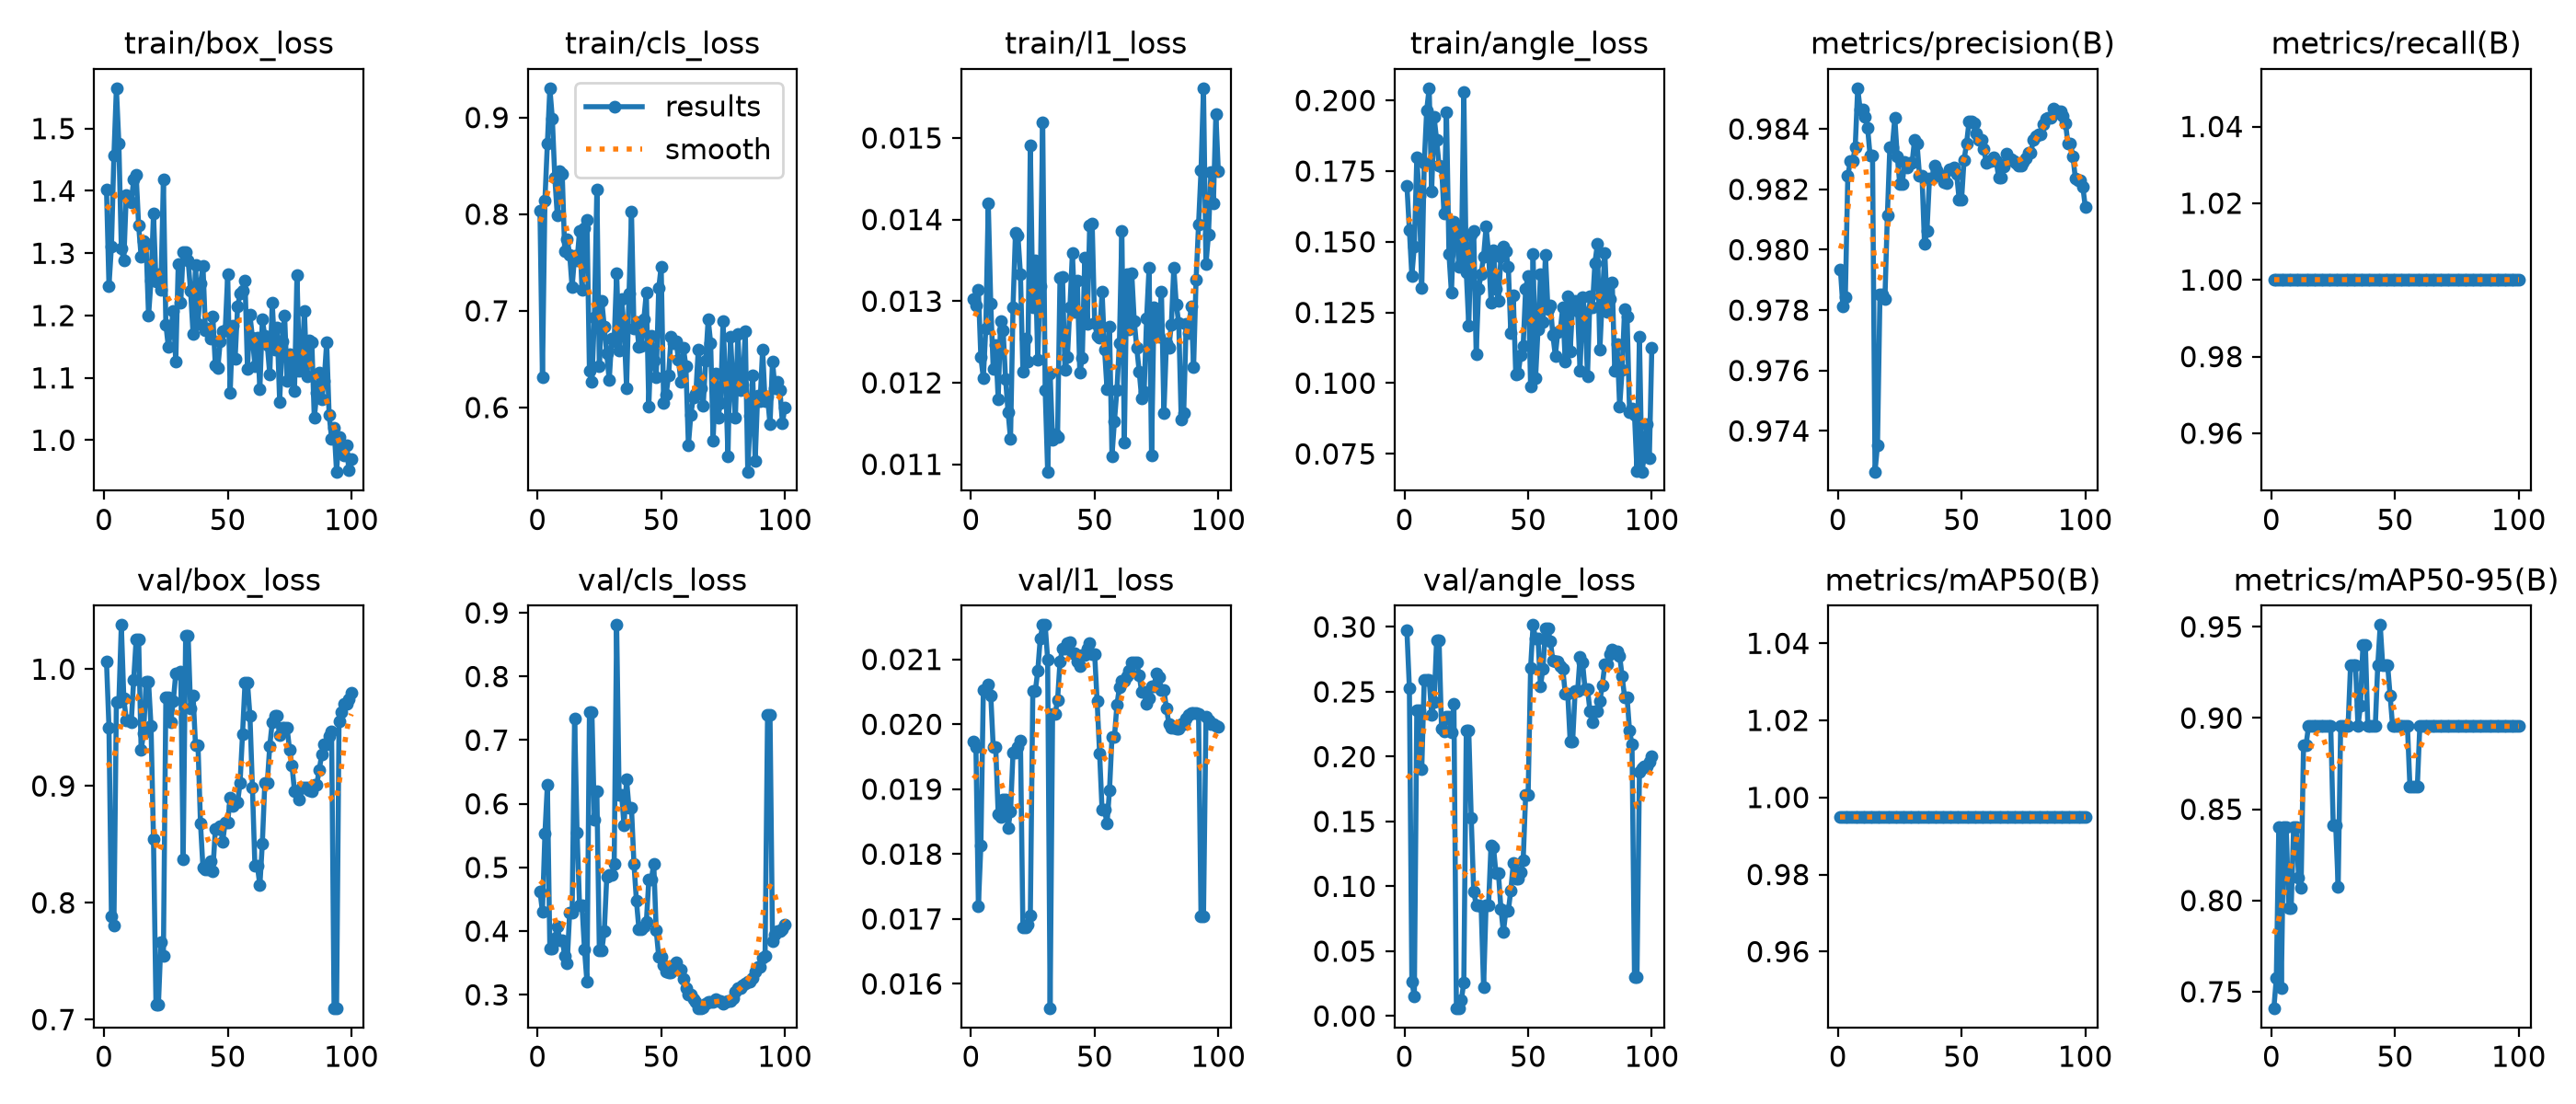

Values plotted in this chart, from the file beside it:
epoch, time, train/box_loss, train/cls_loss, train/l1_loss, train/angle_loss, metrics/precision(B), metrics/recall(B), metrics/mAP50(B), metrics/mAP50-95(B), val/box_loss, val/cls_loss, val/l1_loss, val/angle_loss, lr/pg0, lr/pg1, lr/pg2
1, 31.46, 1.403, 0.8035, 0.01303, 0.1699, 0.9794, 1, 0.995, 0.7408, 1.007, 0.4626, 0.01973, 0.2972, 0.0004444, 0.0004444, 0.0004444
2, 49.1, 1.248, 0.6312, 0.01295, 0.154, 0.9781, 1, 0.995, 0.7576, 0.9501, 0.4305, 0.01965, 0.2529, 0.0011, 0.0011, 0.0011
3, 66.15, 1.311, 0.8143, 0.01314, 0.138, 0.9784, 1, 0.995, 0.8403, 0.7882, 0.5527, 0.0172, 0.02649, 0.001743, 0.001743, 0.001743
4, 84.92, 1.456, 0.8733, 0.01231, 0.1484, 0.9824, 1, 0.995, 0.752, 0.7809, 0.6306, 0.01813, 0.01505, 0.001941, 0.001941, 0.001941
5, 102.7, 1.565, 0.9304, 0.01206, 0.1797, 0.9829, 1, 0.995, 0.8403, 0.9722, 0.3721, 0.02053, 0.2358, 0.001921, 0.001921, 0.001921
6, 119.5, 1.476, 0.8991, 0.01267, 0.1661, 0.9829, 1, 0.995, 0.8403, 0.9722, 0.3721, 0.02053, 0.2358, 0.001901, 0.001901, 0.001901
7, 136.7, 1.308, 0.8381, 0.0142, 0.1336, 0.9834, 1, 0.995, 0.796, 1.038, 0.3887, 0.02061, 0.1904, 0.001881, 0.001881, 0.001881
8, 154, 1.288, 0.7988, 0.01297, 0.1778, 0.9853, 1, 0.995, 0.796, 0.9753, 0.4077, 0.02045, 0.2591, 0.001861, 0.001861, 0.001861
9, 170.7, 1.394, 0.8443, 0.01217, 0.1966, 0.9846, 1, 0.995, 0.8403, 0.9563, 0.3863, 0.01965, 0.2593, 0.001842, 0.001842, 0.001842
10, 187.6, 1.385, 0.8417, 0.01246, 0.2043, 0.9846, 1, 0.995, 0.8403, 0.9563, 0.3863, 0.01965, 0.2593, 0.001822, 0.001822, 0.001822
11, 204.6, 1.382, 0.762, 0.0118, 0.1679, 0.9844, 1, 0.995, 0.8127, 0.9544, 0.3613, 0.01862, 0.2325, 0.001802, 0.001802, 0.001802
12, 221.8, 1.418, 0.7744, 0.01276, 0.1941, 0.984, 1, 0.995, 0.8072, 0.9912, 0.3498, 0.01857, 0.2421, 0.001782, 0.001782, 0.001782
13, 239.5, 1.426, 0.7584, 0.01264, 0.1861, 0.9831, 1, 0.995, 0.885, 1.026, 0.4291, 0.01884, 0.2897, 0.001762, 0.001762, 0.001762
14, 257.2, 1.344, 0.7242, 0.01204, 0.1771, 0.9831, 1, 0.995, 0.885, 1.026, 0.4291, 0.01884, 0.2897, 0.001743, 0.001743, 0.001743
15, 275.4, 1.295, 0.757, 0.01164, 0.1767, 0.9727, 1, 0.995, 0.8955, 0.9308, 0.7342, 0.0184, 0.2213, 0.001723, 0.001723, 0.001723
16, 292.8, 1.319, 0.7523, 0.01131, 0.1601, 0.9735, 1, 0.995, 0.8955, 0.945, 0.5554, 0.01865, 0.2194, 0.001703, 0.001703, 0.001703
17, 310.2, 1.315, 0.7825, 0.01293, 0.1959, 0.9785, 1, 0.995, 0.8955, 0.989, 0.4403, 0.01956, 0.2309, 0.001683, 0.001683, 0.001683
18, 328.5, 1.2, 0.7214, 0.01384, 0.1456, 0.9785, 1, 0.995, 0.8955, 0.989, 0.4403, 0.01956, 0.2309, 0.001663, 0.001663, 0.001663
19, 346.5, 1.256, 0.7854, 0.0138, 0.1319, 0.9784, 1, 0.995, 0.8955, 0.9514, 0.371, 0.01965, 0.2186, 0.001644, 0.001644, 0.001644
20, 365.9, 1.363, 0.7941, 0.01333, 0.157, 0.9811, 1, 0.995, 0.8955, 0.8544, 0.3199, 0.01975, 0.2407, 0.001624, 0.001624, 0.001624
21, 383.6, 1.254, 0.6378, 0.01214, 0.1559, 0.9834, 1, 0.995, 0.8955, 0.7131, 0.7434, 0.01687, 0.00579, 0.001604, 0.001604, 0.001604
22, 401.1, 1.266, 0.6268, 0.01254, 0.1413, 0.9834, 1, 0.995, 0.8955, 0.7131, 0.7434, 0.01687, 0.00579, 0.001584, 0.001584, 0.001584
23, 419.3, 1.241, 0.6932, 0.01226, 0.1421, 0.9844, 1, 0.995, 0.8955, 0.7667, 0.5748, 0.01691, 0.0122, 0.001564, 0.001564, 0.001564
24, 437.5, 1.418, 0.8256, 0.01491, 0.2031, 0.9831, 1, 0.995, 0.8955, 0.7547, 0.6191, 0.01706, 0.0259, 0.001545, 0.001545, 0.001545
25, 454.5, 1.186, 0.6423, 0.01293, 0.1393, 0.9822, 1, 0.995, 0.841, 0.976, 0.3699, 0.02051, 0.22, 0.001525, 0.001525, 0.001525
26, 472.3, 1.15, 0.7101, 0.0135, 0.1203, 0.9822, 1, 0.995, 0.841, 0.976, 0.3699, 0.02051, 0.22, 0.001505, 0.001505, 0.001505
27, 489.6, 1.177, 0.6834, 0.01228, 0.1525, 0.9829, 1, 0.995, 0.8075, 0.9549, 0.4, 0.02082, 0.1528, 0.001485, 0.001485, 0.001485
28, 506.6, 1.208, 0.6557, 0.01318, 0.154, 0.9827, 1, 0.995, 0.8955, 0.9725, 0.4849, 0.02132, 0.09624, 0.001465, 0.001465, 0.001465
29, 524.5, 1.126, 0.6281, 0.01519, 0.1104, 0.9829, 1, 0.995, 0.8955, 0.9961, 0.4889, 0.02153, 0.08546, 0.001446, 0.001446, 0.001446
30, 542, 1.282, 0.6712, 0.01191, 0.1335, 0.9829, 1, 0.995, 0.8955, 0.9961, 0.4889, 0.02153, 0.08546, 0.001426, 0.001426, 0.001426
31, 559.9, 1.22, 0.6687, 0.01091, 0.1387, 0.9837, 1, 0.995, 0.8955, 0.9982, 0.5058, 0.021, 0.08458, 0.001406, 0.001406, 0.001406
32, 577, 1.302, 0.7393, 0.01211, 0.1448, 0.9835, 1, 0.995, 0.929, 0.8374, 0.8809, 0.01562, 0.02188, 0.001386, 0.001386, 0.001386
33, 594.3, 1.302, 0.6589, 0.0113, 0.1553, 0.9824, 1, 0.995, 0.929, 1.029, 0.6138, 0.02016, 0.08552, 0.001366, 0.001366, 0.001366
34, 612.4, 1.289, 0.7124, 0.01137, 0.1462, 0.9824, 1, 0.995, 0.929, 1.029, 0.6138, 0.02016, 0.08552, 0.001347, 0.001347, 0.001347
35, 632.4, 1.239, 0.6832, 0.01134, 0.1286, 0.9802, 1, 0.995, 0.8955, 0.9665, 0.5659, 0.02037, 0.1316, 0.001327, 0.001327, 0.001327
36, 652.7, 1.171, 0.6201, 0.01329, 0.147, 0.9806, 1, 0.995, 0.9067, 0.9777, 0.6385, 0.02097, 0.1302, 0.001307, 0.001307, 0.001307
37, 674, 1.281, 0.7181, 0.0133, 0.1334, 0.9823, 1, 0.995, 0.9398, 0.9345, 0.5936, 0.02117, 0.11, 0.001287, 0.001287, 0.001287
38, 694.1, 1.187, 0.8022, 0.01216, 0.1291, 0.9823, 1, 0.995, 0.9398, 0.9345, 0.5936, 0.02117, 0.11, 0.001267, 0.001267, 0.001267
39, 713.8, 1.251, 0.6817, 0.01232, 0.1447, 0.9828, 1, 0.995, 0.8955, 0.8679, 0.5053, 0.02125, 0.08278, 0.001248, 0.001248, 0.001248
40, 731.7, 1.28, 0.6881, 0.01293, 0.1484, 0.9826, 1, 0.995, 0.8955, 0.83, 0.4474, 0.02127, 0.0646, 0.001228, 0.001228, 0.001228
41, 749, 1.177, 0.6631, 0.01359, 0.1468, 0.9825, 1, 0.995, 0.8955, 0.8287, 0.403, 0.0211, 0.08103, 0.001208, 0.001208, 0.001208
42, 766.6, 1.18, 0.6634, 0.01287, 0.141, 0.9825, 1, 0.995, 0.8955, 0.8287, 0.403, 0.0211, 0.08103, 0.001188, 0.001188, 0.001188
43, 784.2, 1.164, 0.6914, 0.01325, 0.1176, 0.9822, 1, 0.995, 0.929, 0.8358, 0.4073, 0.02097, 0.09692, 0.001168, 0.001168, 0.001168
44, 802.8, 1.198, 0.719, 0.01212, 0.1309, 0.9822, 1, 0.995, 0.951, 0.8273, 0.4138, 0.02089, 0.1177, 0.001149, 0.001149, 0.001149
45, 820.7, 1.12, 0.6013, 0.0123, 0.1032, 0.9827, 1, 0.995, 0.929, 0.8629, 0.4805, 0.02106, 0.1062, 0.001129, 0.001129, 0.001129
46, 838.5, 1.115, 0.674, 0.01353, 0.1035, 0.9827, 1, 0.995, 0.929, 0.8629, 0.4805, 0.02106, 0.1062, 0.001109, 0.001109, 0.001109
47, 857.1, 1.159, 0.6489, 0.01272, 0.1099, 0.9827, 1, 0.995, 0.929, 0.8653, 0.5062, 0.02116, 0.1107, 0.001089, 0.001089, 0.001089
48, 875.5, 1.175, 0.6316, 0.01393, 0.1132, 0.9825, 1, 0.995, 0.9123, 0.8526, 0.401, 0.02125, 0.1201, 0.001069, 0.001069, 0.001069
49, 893.9, 1.176, 0.7232, 0.01395, 0.1335, 0.9817, 1, 0.995, 0.8955, 0.8691, 0.3599, 0.02108, 0.1703, 0.00105, 0.00105, 0.00105
50, 911.2, 1.266, 0.746, 0.01273, 0.1379, 0.9817, 1, 0.995, 0.8955, 0.8691, 0.3599, 0.02108, 0.1703, 0.00103, 0.00103, 0.00103
51, 928.6, 1.076, 0.6046, 0.01258, 0.09874, 0.983, 1, 0.995, 0.8955, 0.89, 0.3467, 0.02036, 0.2685, 0.00101, 0.00101, 0.00101
52, 945.4, 1.183, 0.6132, 0.01255, 0.1458, 0.9835, 1, 0.995, 0.8955, 0.8831, 0.3367, 0.01955, 0.3015, 0.0009902, 0.0009902, 0.0009902
53, 963.2, 1.131, 0.6333, 0.01312, 0.1017, 0.9842, 1, 0.995, 0.8955, 0.8859, 0.3355, 0.01868, 0.2908, 0.0009704, 0.0009704, 0.0009704
54, 981.2, 1.215, 0.673, 0.01241, 0.119, 0.9842, 1, 0.995, 0.8955, 0.8859, 0.3355, 0.01868, 0.2908, 0.0009506, 0.0009506, 0.0009506
55, 1001, 1.235, 0.6669, 0.01192, 0.1384, 0.9842, 1, 0.995, 0.8955, 0.9026, 0.346, 0.01847, 0.2545, 0.0009308, 0.0009308, 0.0009308
56, 1018, 1.24, 0.6688, 0.01269, 0.1216, 0.9839, 1, 0.995, 0.8625, 0.9446, 0.351, 0.01898, 0.2679, 0.000911, 0.000911, 0.000911
57, 1034, 1.255, 0.6494, 0.0111, 0.1454, 0.9836, 1, 0.995, 0.8625, 0.9886, 0.3388, 0.0198, 0.2986, 0.0008912, 0.0008912, 0.0008912
58, 1051, 1.114, 0.6263, 0.01153, 0.1263, 0.9836, 1, 0.995, 0.8625, 0.9886, 0.3388, 0.0198, 0.2986, 0.0008714, 0.0008714, 0.0008714
59, 1069, 1.201, 0.6617, 0.01191, 0.1275, 0.9833, 1, 0.995, 0.8625, 0.9598, 0.3248, 0.0203, 0.2886, 0.0008516, 0.0008516, 0.0008516
60, 1086, 1.164, 0.6423, 0.01248, 0.1169, 0.9829, 1, 0.995, 0.8955, 0.8983, 0.3099, 0.02057, 0.2743, 0.0008318, 0.0008318, 0.0008318
... 40 more rows
